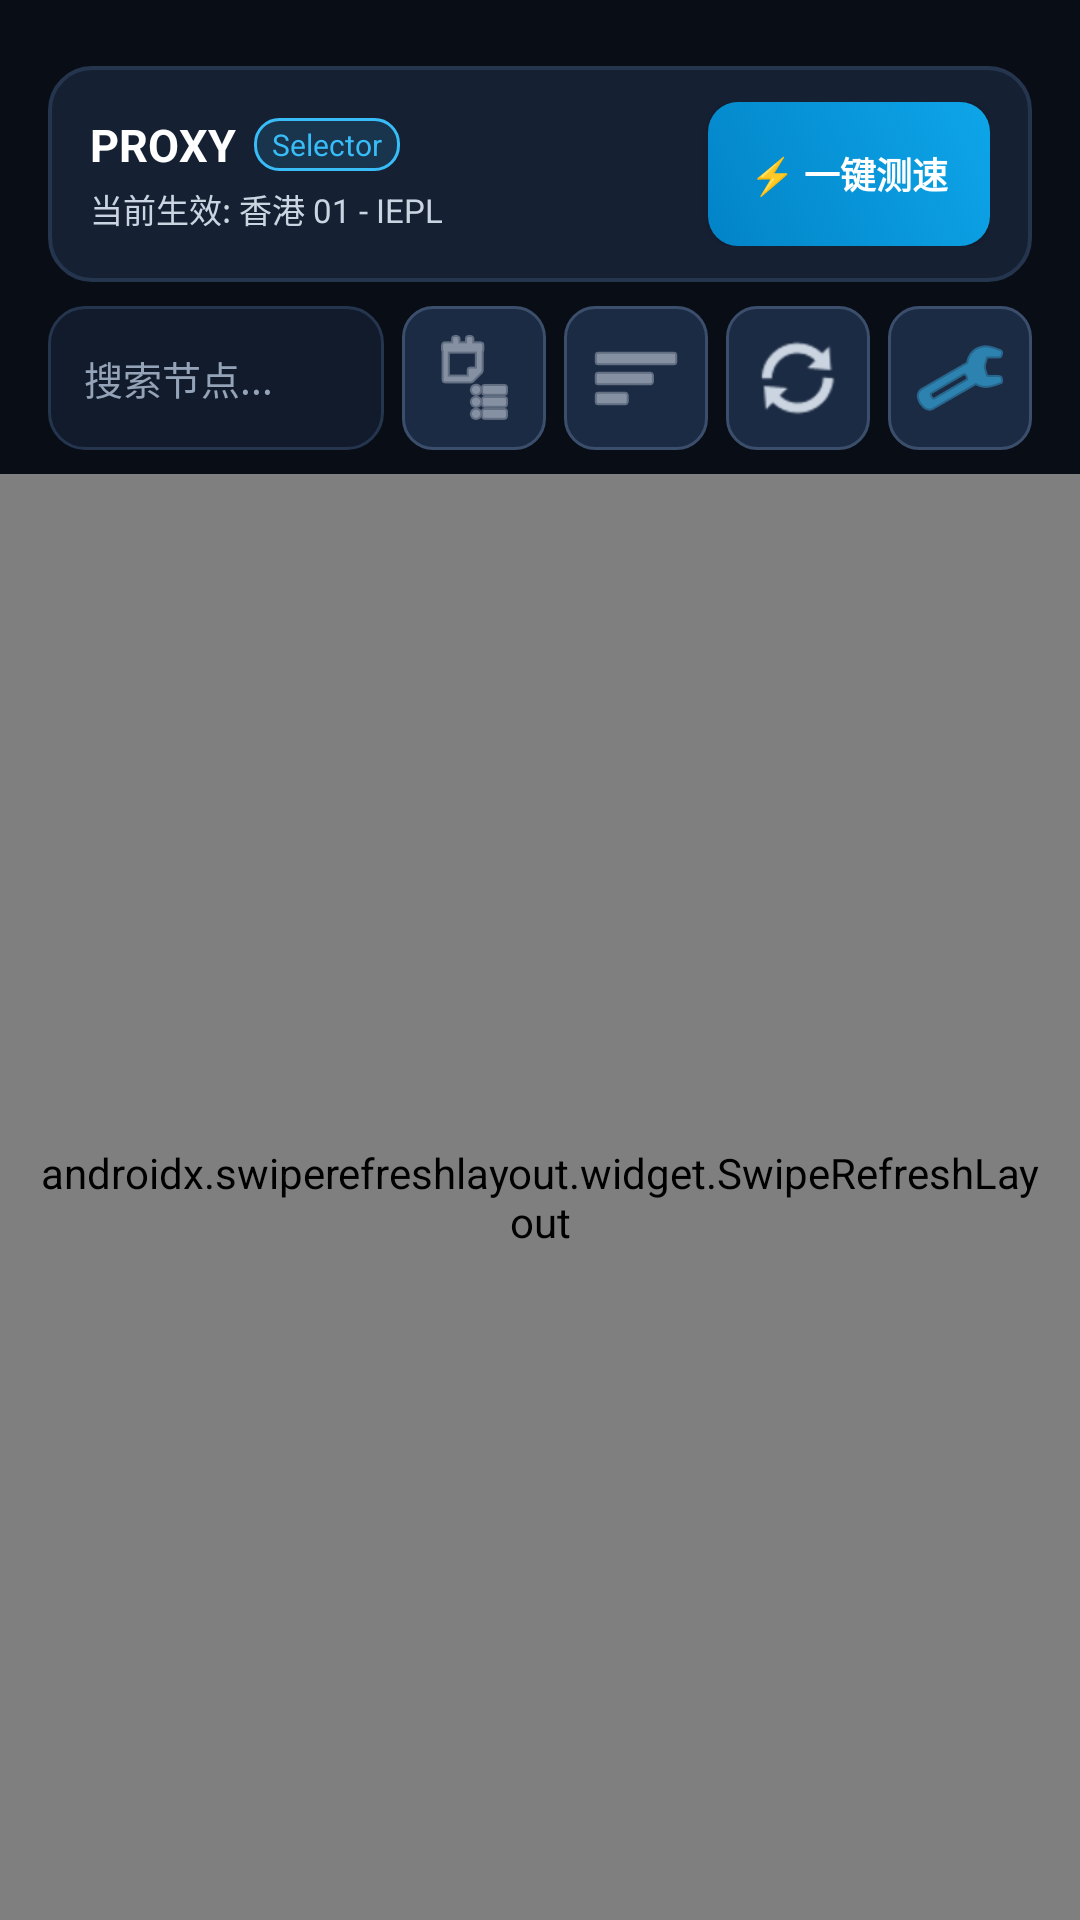

Reconstruct the res/layout file that produces this screen, plus the resources it refers to.
<!-- AndroidManifest.xml: application theme AppTheme -->
<!-- res/layout/fragment_proxies.xml -->
<?xml version="1.0" encoding="utf-8"?>
<LinearLayout xmlns:android="http://schemas.android.com/apk/res/android"
    xmlns:app="http://schemas.android.com/apk/res-auto"
    android:layout_width="match_parent"
    android:layout_height="match_parent"
    android:orientation="horizontal"
    android:background="@color/bg_dark">

    <LinearLayout
        android:id="@+id/proxies_main_content"
        android:layout_width="0dp"
        android:layout_height="match_parent"
        android:layout_weight="1"
        android:orientation="vertical">

    
    <androidx.recyclerview.widget.RecyclerView
        android:id="@+id/rv_group_tabs"
        android:layout_width="match_parent"
        android:layout_height="wrap_content"
        android:paddingStart="14dp"
        android:paddingEnd="14dp"
        android:paddingTop="10dp"
        android:paddingBottom="10dp"
        android:clipToPadding="false"
        android:orientation="horizontal" />

    
    <LinearLayout
        android:layout_width="match_parent"
        android:layout_height="wrap_content"
        android:layout_marginStart="16dp"
        android:layout_marginEnd="16dp"
        android:layout_marginTop="2dp"
        android:orientation="horizontal"
        android:gravity="center_vertical"
        android:paddingStart="14dp"
        android:paddingEnd="14dp"
        android:paddingTop="12dp"
        android:paddingBottom="12dp"
        android:background="@drawable/bg_card_dark">

        <LinearLayout
            android:layout_width="0dp"
            android:layout_height="wrap_content"
            android:layout_weight="1"
            android:orientation="vertical">

            <LinearLayout
                android:layout_width="wrap_content"
                android:layout_height="wrap_content"
                android:orientation="horizontal"
                android:gravity="center_vertical">

                <TextView
                    android:id="@+id/tv_active_group_title"
                    android:layout_width="wrap_content"
                    android:layout_height="wrap_content"
                    android:text="PROXY"
                    android:textColor="@color/text_primary"
                    android:textSize="15sp"
                    android:textStyle="bold"
                    android:ellipsize="end"
                    android:maxLines="1" />

                <TextView
                    android:id="@+id/tv_active_group_type"
                    android:layout_width="wrap_content"
                    android:layout_height="wrap_content"
                    android:layout_marginStart="6dp"
                    android:text="Selector"
                    android:textColor="@color/status_cyan"
                    android:textSize="10sp"
                    android:paddingStart="6dp"
                    android:paddingEnd="6dp"
                    android:paddingTop="2dp"
                    android:paddingBottom="2dp"
                    android:background="@drawable/bg_badge_engine" />
            </LinearLayout>

            <TextView
                android:id="@+id/tv_cur_active_node"
                android:layout_width="wrap_content"
                android:layout_height="wrap_content"
                android:layout_marginTop="3dp"
                android:text="当前生效: 香港 01 - IEPL"
                android:textColor="@color/text_secondary"
                android:textSize="11sp"
                android:ellipsize="middle"
                android:maxLines="1" />
        </LinearLayout>

        <Button
            android:id="@+id/btn_test_all_nodes"
            android:layout_width="wrap_content"
            android:layout_height="48dp"
            android:minWidth="90dp"
            android:text="⚡ 一键测速"
            android:textColor="@color/text_primary"
            android:textSize="12sp"
            android:textStyle="bold"
            android:background="@drawable/bg_btn_primary"
            android:paddingStart="14dp"
            android:paddingEnd="14dp" />
    </LinearLayout>

    
    <LinearLayout
        android:layout_width="match_parent"
        android:layout_height="wrap_content"
        android:layout_marginStart="16dp"
        android:layout_marginEnd="16dp"
        android:layout_marginTop="8dp"
        android:orientation="horizontal"
        android:gravity="center_vertical">

        <EditText
            android:id="@+id/et_search_nodes"
            android:layout_width="0dp"
            android:layout_height="48dp"
            android:minHeight="48dp"
            android:layout_weight="1"
            android:hint="搜索节点..."
            android:textColor="@color/text_primary"
            android:textColorHint="@color/text_muted"
            android:textSize="13sp"
            android:paddingStart="12dp"
            android:paddingEnd="12dp"
            android:background="@drawable/bg_input_field"
            android:singleLine="true" />

        <ImageButton
            android:id="@+id/btn_toggle_layout"
            android:layout_width="48dp"
            android:layout_height="48dp"
            android:minWidth="48dp"
            android:minHeight="48dp"
            android:layout_marginStart="6dp"
            android:src="@android:drawable/ic_menu_agenda"
            app:tint="@color/text_secondary"
            android:contentDescription="切换网格或单列视图"
            android:tooltipText="切换网格或单列视图"
            android:background="@drawable/bg_btn_secondary" />

        <ImageButton
            android:id="@+id/btn_sort_nodes"
            android:layout_width="48dp"
            android:layout_height="48dp"
            android:minWidth="48dp"
            android:minHeight="48dp"
            android:layout_marginStart="6dp"
            android:src="@android:drawable/ic_menu_sort_by_size"
            app:tint="@color/text_secondary"
            android:contentDescription="切换节点排序方式"
            android:tooltipText="切换节点排序方式"
            android:background="@drawable/bg_btn_secondary" />

        <ImageButton
            android:id="@+id/btn_refresh_proxies"
            android:layout_width="48dp"
            android:layout_height="48dp"
            android:minWidth="48dp"
            android:minHeight="48dp"
            android:layout_marginStart="6dp"
            android:src="@android:drawable/ic_popup_sync"
            app:tint="@color/text_secondary"
            android:contentDescription="刷新节点延迟状态"
            android:tooltipText="刷新节点延迟状态"
            android:background="@drawable/bg_btn_secondary" />

        <ImageButton
            android:id="@+id/btn_open_inspector"
            android:layout_width="48dp"
            android:layout_height="48dp"
            android:minWidth="48dp"
            android:minHeight="48dp"
            android:layout_marginStart="6dp"
            android:src="@android:drawable/ic_menu_manage"
            app:tint="@color/status_cyan"
            android:contentDescription="打开原生 Proxies Inspector"
            android:tooltipText="打开原生 Proxies Inspector"
            android:background="@drawable/bg_btn_secondary" />
    </LinearLayout>

    
    <androidx.swiperefreshlayout.widget.SwipeRefreshLayout
        android:id="@+id/swipe_refresh"
        android:layout_width="match_parent"
        android:layout_height="0dp"
        android:layout_weight="1"
        android:layout_marginTop="8dp"
        android:paddingStart="12dp"
        android:paddingEnd="12dp">

        <androidx.recyclerview.widget.RecyclerView
            android:id="@+id/rv_nodes_grid"
            android:layout_width="match_parent"
            android:layout_height="match_parent"
            android:clipToPadding="false"
            android:paddingBottom="20dp" />
    </androidx.swiperefreshlayout.widget.SwipeRefreshLayout>
    </LinearLayout>

    <FrameLayout
        android:id="@+id/inspector_side_host"
        android:layout_width="360dp"
        android:layout_height="match_parent"
        android:layout_marginStart="1dp"
        android:background="@color/surface_dark"
        android:visibility="gone" />
</LinearLayout>
<!-- resources referenced by this layout -->
<resources>
  <color name="bg_dark">#090d16</color>
  <color name="status_cyan">#38bdf8</color>
  <color name="surface_dark">#0e1624</color>
  <color name="text_muted">#94a3b8</color>
  <color name="text_primary">#ffffff</color>
  <color name="text_secondary">#cbd5e1</color>
  <!-- drawable bg_badge_engine (drawable) -->
  <?xml version="1.0" encoding="utf-8"?>
  <shape xmlns:android="http://schemas.android.com/apk/res/android">
      <solid android:color="@color/status_cyan_bg" />
      <corners android:radius="8dp" />
      <stroke android:width="1dp" android:color="@color/status_cyan" />
  </shape>
  <!-- drawable bg_card_dark (drawable) -->
  <?xml version="1.0" encoding="utf-8"?>
  <selector xmlns:android="http://schemas.android.com/apk/res/android">
      <item android:state_focused="true">
          <shape>
              <solid android:color="@color/surface_card_elevated" />
              <corners android:radius="14dp" />
              <stroke android:width="2dp" android:color="@color/border_glow" />
          </shape>
      </item>
      <item android:state_hovered="true">
          <shape>
              <solid android:color="@color/surface_card_elevated" />
              <corners android:radius="14dp" />
              <stroke android:width="1.5dp" android:color="@color/border_glow" />
          </shape>
      </item>
      <item>
          <shape>
              <solid android:color="@color/surface_card" />
              <corners android:radius="14dp" />
              <stroke android:width="1.2dp" android:color="@color/border_subtle" />
          </shape>
      </item>
  </selector>
  <!-- drawable bg_input_field (drawable) -->
  <?xml version="1.0" encoding="utf-8"?>
  <shape xmlns:android="http://schemas.android.com/apk/res/android">
      <solid android:color="@color/surface_input" />
      <corners android:radius="12dp" />
      <stroke android:width="1dp" android:color="@color/border_subtle" />
  </shape>
  <style name="AppTheme" parent="Theme.Material3.Dark.NoActionBar">
          <item name="colorPrimary">@color/colorPrimary</item>
          <item name="colorPrimaryDark">@color/colorPrimaryDark</item>
          <item name="colorAccent">@color/colorAccent</item>
          <item name="colorSecondaryContainer">#260ea5e9</item>
          <item name="colorOnSecondaryContainer">@color/status_cyan</item>
          <item name="android:windowBackground">@color/bg_dark</item>
          <item name="android:statusBarColor">@color/bg_dark</item>
          <item name="android:navigationBarColor">@color/surface_dark</item>
      </style>
  <color name="status_cyan_bg">#2238bdf8</color>
  <color name="btn_overlay_pressed">#2fffffff</color>
  <color name="surface_glass">#21324e</color>
  <color name="border_glow">#38bdf8</color>
  <color name="surface_card_elevated">#1c2b44</color>
  <color name="border_light">#3b4f6d</color>
  <color name="surface_card">#152033</color>
  <color name="border_subtle">#25354e</color>
  <color name="surface_input">#111b2b</color>
  <color name="colorPrimary">#0ea5e9</color>
  <color name="colorPrimaryDark">#0284c7</color>
  <color name="colorAccent">#00e5ff</color>
</resources>
